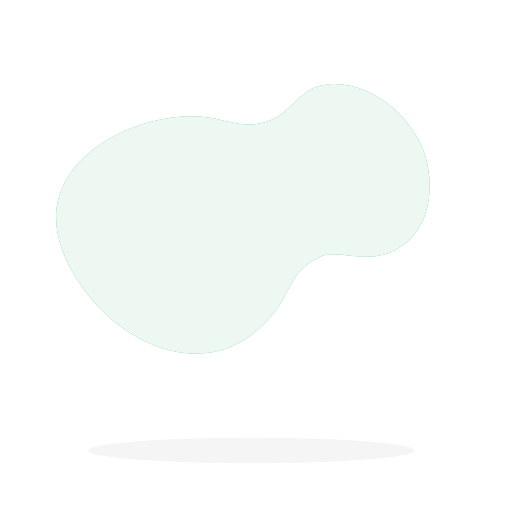
t = 0.00 s
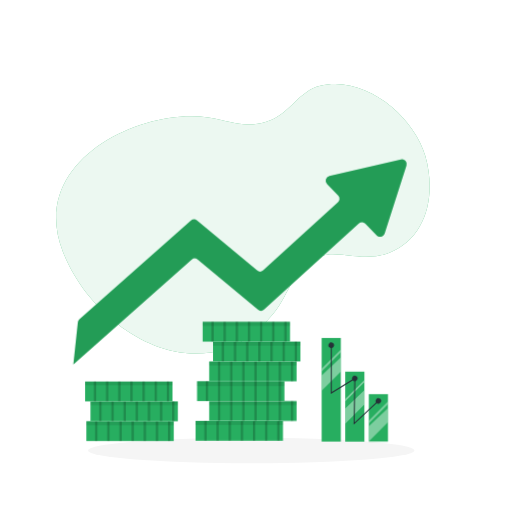
t = 2.00 s
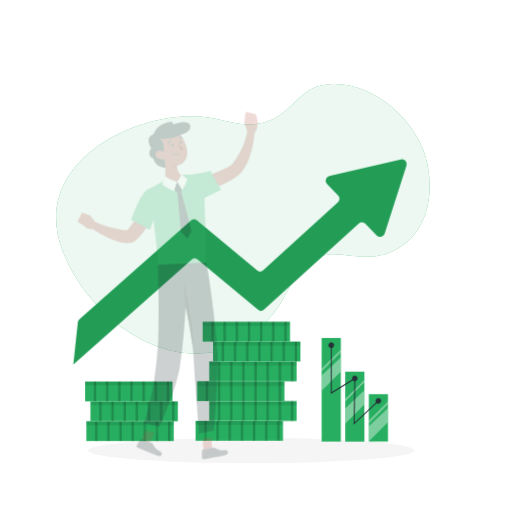
t = 2.25 s
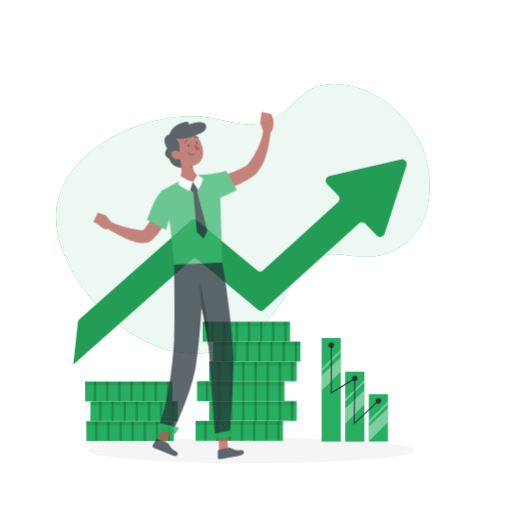
t = 2.50 s
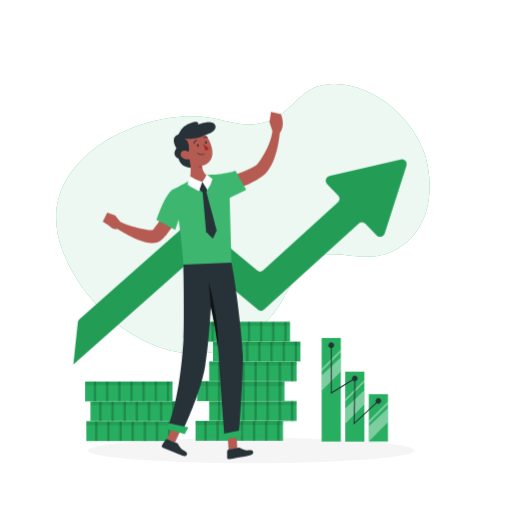
t = 2.75 s
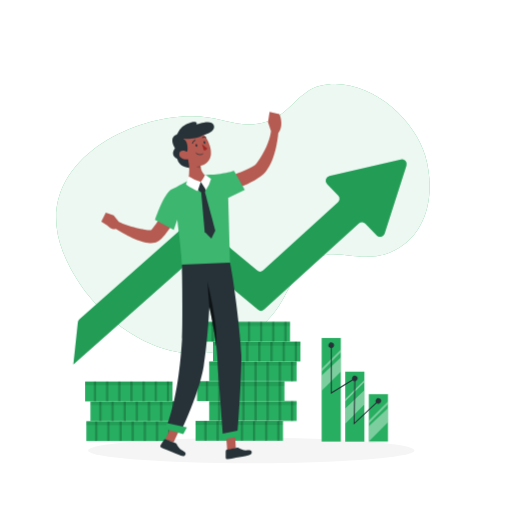
t = 3.00 s

The animated SVG that drew these frames (rendered in a browser with its animation timeline set to each time). Animation: 2 CSS @keyframes rules; one cycle of 3.00 s.

<svg class="animated" id="freepik_stories-revenue" xmlns="http://www.w3.org/2000/svg" viewBox="0 0 500 500" version="1.1" xmlns:xlink="http://www.w3.org/1999/xlink" xmlns:svgjs="http://svgjs.com/svgjs">
  <style>svg#freepik_stories-revenue:not(.animated) .animable {opacity: 0;}svg#freepik_stories-revenue.animated #elrkleolteobj {animation: 1s 1 forwards cubic-bezier(.36,-0.01,.5,1.38) fadeIn;animation-delay: 0s;}svg#freepik_stories-revenue.animated #elw7d32q8li2 {animation: 1s 1 forwards cubic-bezier(.36,-0.01,.5,1.38) fadeIn;animation-delay: 0.010752688172043012s;opacity: 0}svg#freepik_stories-revenue.animated #eluery26894es {animation: 1s 1 forwards cubic-bezier(.36,-0.01,.5,1.38) fadeIn;animation-delay: 0.021505376344086023s;opacity: 0}svg#freepik_stories-revenue.animated #elod7t5yenyje {animation: 1s 1 forwards cubic-bezier(.36,-0.01,.5,1.38) fadeIn;animation-delay: 0.03225806451612903s;opacity: 0}svg#freepik_stories-revenue.animated #el8atont2mih {animation: 1s 1 forwards cubic-bezier(.36,-0.01,.5,1.38) fadeIn;animation-delay: 0.043010752688172046s;opacity: 0}svg#freepik_stories-revenue.animated #el5bb2s33j73c {animation: 1s 1 forwards cubic-bezier(.36,-0.01,.5,1.38) fadeIn;animation-delay: 0.05376344086021506s;opacity: 0}svg#freepik_stories-revenue.animated #el5utcliykrkj {animation: 1s 1 forwards cubic-bezier(.36,-0.01,.5,1.38) fadeIn;animation-delay: 0.06451612903225806s;opacity: 0}svg#freepik_stories-revenue.animated #el9pnw65cqkj {animation: 1s 1 forwards cubic-bezier(.36,-0.01,.5,1.38) fadeIn;animation-delay: 0.07526881720430108s;opacity: 0}svg#freepik_stories-revenue.animated #el9tios4iqeqa {animation: 1s 1 forwards cubic-bezier(.36,-0.01,.5,1.38) fadeIn;animation-delay: 0.08602150537634409s;opacity: 0}svg#freepik_stories-revenue.animated #el0gfzu8y9wa7i {animation: 1s 1 forwards cubic-bezier(.36,-0.01,.5,1.38) fadeIn;animation-delay: 0.09677419354838711s;opacity: 0}svg#freepik_stories-revenue.animated #el2aciu5yy1d7 {animation: 1s 1 forwards cubic-bezier(.36,-0.01,.5,1.38) fadeIn;animation-delay: 0.10752688172043012s;opacity: 0}svg#freepik_stories-revenue.animated #elvny7vy1z9s {animation: 1s 1 forwards cubic-bezier(.36,-0.01,.5,1.38) fadeIn;animation-delay: 0.11827956989247312s;opacity: 0}svg#freepik_stories-revenue.animated #elf9zpgmrgxzh {animation: 1s 1 forwards cubic-bezier(.36,-0.01,.5,1.38) fadeIn;animation-delay: 0.12903225806451613s;opacity: 0}svg#freepik_stories-revenue.animated #el1xuksu4zvx9 {animation: 1s 1 forwards cubic-bezier(.36,-0.01,.5,1.38) fadeIn;animation-delay: 0.13978494623655915s;opacity: 0}svg#freepik_stories-revenue.animated #el3w4xjdeif7f {animation: 1s 1 forwards cubic-bezier(.36,-0.01,.5,1.38) fadeIn;animation-delay: 0.15053763440860216s;opacity: 0}svg#freepik_stories-revenue.animated #elhmxyzygthu8 {animation: 1s 1 forwards cubic-bezier(.36,-0.01,.5,1.38) fadeIn;animation-delay: 0.16129032258064518s;opacity: 0}svg#freepik_stories-revenue.animated #elg6cq9cq8b {animation: 1s 1 forwards cubic-bezier(.36,-0.01,.5,1.38) fadeIn;animation-delay: 0.17204301075268819s;opacity: 0}svg#freepik_stories-revenue.animated #el5iin0eonv7t {animation: 1s 1 forwards cubic-bezier(.36,-0.01,.5,1.38) fadeIn;animation-delay: 0.1827956989247312s;opacity: 0}svg#freepik_stories-revenue.animated #elx88zxpvcq8n {animation: 1s 1 forwards cubic-bezier(.36,-0.01,.5,1.38) fadeIn;animation-delay: 0.19354838709677422s;opacity: 0}svg#freepik_stories-revenue.animated #elq91avi5qhl {animation: 1s 1 forwards cubic-bezier(.36,-0.01,.5,1.38) fadeIn;animation-delay: 0.20430107526881722s;opacity: 0}svg#freepik_stories-revenue.animated #elpqby0qosir {animation: 1s 1 forwards cubic-bezier(.36,-0.01,.5,1.38) fadeIn;animation-delay: 0.21505376344086025s;opacity: 0}svg#freepik_stories-revenue.animated #elxlpf1e7f58h {animation: 1s 1 forwards cubic-bezier(.36,-0.01,.5,1.38) fadeIn;animation-delay: 0.22580645161290325s;opacity: 0}svg#freepik_stories-revenue.animated #el8eq4zbo17w7 {animation: 1s 1 forwards cubic-bezier(.36,-0.01,.5,1.38) fadeIn;animation-delay: 0.23655913978494625s;opacity: 0}svg#freepik_stories-revenue.animated #elllwzd14ju5d {animation: 1s 1 forwards cubic-bezier(.36,-0.01,.5,1.38) fadeIn;animation-delay: 0.24731182795698928s;opacity: 0}svg#freepik_stories-revenue.animated #eltompc3zrlsn {animation: 1s 1 forwards cubic-bezier(.36,-0.01,.5,1.38) fadeIn;animation-delay: 0.25806451612903225s;opacity: 0}svg#freepik_stories-revenue.animated #el07qx6mfy4sft {animation: 1s 1 forwards cubic-bezier(.36,-0.01,.5,1.38) fadeIn;animation-delay: 0.2688172043010753s;opacity: 0}svg#freepik_stories-revenue.animated #elfummfhuqxzv {animation: 1s 1 forwards cubic-bezier(.36,-0.01,.5,1.38) fadeIn;animation-delay: 0.2795698924731183s;opacity: 0}svg#freepik_stories-revenue.animated #elcwcuzwn69lm {animation: 1s 1 forwards cubic-bezier(.36,-0.01,.5,1.38) fadeIn;animation-delay: 0.2903225806451613s;opacity: 0}svg#freepik_stories-revenue.animated #elwyel5ikvmd {animation: 1s 1 forwards cubic-bezier(.36,-0.01,.5,1.38) fadeIn;animation-delay: 0.3010752688172043s;opacity: 0}svg#freepik_stories-revenue.animated #elzrvisb9qqvq {animation: 1s 1 forwards cubic-bezier(.36,-0.01,.5,1.38) fadeIn;animation-delay: 0.3118279569892473s;opacity: 0}svg#freepik_stories-revenue.animated #elu4fgoy77rd {animation: 1s 1 forwards cubic-bezier(.36,-0.01,.5,1.38) fadeIn;animation-delay: 0.32258064516129037s;opacity: 0}svg#freepik_stories-revenue.animated #eluo9iq2fs62 {animation: 1s 1 forwards cubic-bezier(.36,-0.01,.5,1.38) fadeIn;animation-delay: 0.33333333333333337s;opacity: 0}svg#freepik_stories-revenue.animated #elt0ejsc0bbn {animation: 1s 1 forwards cubic-bezier(.36,-0.01,.5,1.38) fadeIn;animation-delay: 0.34408602150537637s;opacity: 0}svg#freepik_stories-revenue.animated #el62qw74zb5ep {animation: 1s 1 forwards cubic-bezier(.36,-0.01,.5,1.38) fadeIn;animation-delay: 0.3548387096774194s;opacity: 0}svg#freepik_stories-revenue.animated #elguio2vqw19v {animation: 1s 1 forwards cubic-bezier(.36,-0.01,.5,1.38) fadeIn;animation-delay: 0.3655913978494624s;opacity: 0}svg#freepik_stories-revenue.animated #elg0zx8z5gegf {animation: 1s 1 forwards cubic-bezier(.36,-0.01,.5,1.38) fadeIn;animation-delay: 0.37634408602150543s;opacity: 0}svg#freepik_stories-revenue.animated #eliu42bihxqga {animation: 1s 1 forwards cubic-bezier(.36,-0.01,.5,1.38) fadeIn;animation-delay: 0.38709677419354843s;opacity: 0}svg#freepik_stories-revenue.animated #elm16eoxkee3q {animation: 1s 1 forwards cubic-bezier(.36,-0.01,.5,1.38) fadeIn;animation-delay: 0.39784946236559143s;opacity: 0}svg#freepik_stories-revenue.animated #elksxwgh7342b {animation: 1s 1 forwards cubic-bezier(.36,-0.01,.5,1.38) fadeIn;animation-delay: 0.40860215053763443s;opacity: 0}svg#freepik_stories-revenue.animated #eliuzo7gxpln {animation: 1s 1 forwards cubic-bezier(.36,-0.01,.5,1.38) fadeIn;animation-delay: 0.41935483870967744s;opacity: 0}svg#freepik_stories-revenue.animated #elldvjnsl642g {animation: 1s 1 forwards cubic-bezier(.36,-0.01,.5,1.38) fadeIn;animation-delay: 0.4301075268817205s;opacity: 0}svg#freepik_stories-revenue.animated #elm603rl88sp {animation: 1s 1 forwards cubic-bezier(.36,-0.01,.5,1.38) fadeIn;animation-delay: 0.4408602150537635s;opacity: 0}svg#freepik_stories-revenue.animated #eljj61r3fhvra {animation: 1s 1 forwards cubic-bezier(.36,-0.01,.5,1.38) fadeIn;animation-delay: 0.4516129032258065s;opacity: 0}svg#freepik_stories-revenue.animated #eln6mfxl82pf {animation: 1s 1 forwards cubic-bezier(.36,-0.01,.5,1.38) fadeIn;animation-delay: 0.4623655913978495s;opacity: 0}svg#freepik_stories-revenue.animated #elvw52twd1aki {animation: 1s 1 forwards cubic-bezier(.36,-0.01,.5,1.38) fadeIn;animation-delay: 0.4731182795698925s;opacity: 0}svg#freepik_stories-revenue.animated #el978mzlccy0p {animation: 1s 1 forwards cubic-bezier(.36,-0.01,.5,1.38) fadeIn;animation-delay: 0.4838709677419355s;opacity: 0}svg#freepik_stories-revenue.animated #elhubl2mhg9rb {animation: 1s 1 forwards cubic-bezier(.36,-0.01,.5,1.38) fadeIn;animation-delay: 0.49462365591397855s;opacity: 0}svg#freepik_stories-revenue.animated #elbgro1hqoa77 {animation: 1s 1 forwards cubic-bezier(.36,-0.01,.5,1.38) fadeIn;animation-delay: 0.5053763440860215s;opacity: 0}svg#freepik_stories-revenue.animated #elbpskuf9nip5 {animation: 1s 1 forwards cubic-bezier(.36,-0.01,.5,1.38) fadeIn;animation-delay: 0.5161290322580645s;opacity: 0}svg#freepik_stories-revenue.animated #elt8wxu3gvb6g {animation: 1s 1 forwards cubic-bezier(.36,-0.01,.5,1.38) fadeIn;animation-delay: 0.5268817204301076s;opacity: 0}svg#freepik_stories-revenue.animated #elt0xk9sczm4h {animation: 1s 1 forwards cubic-bezier(.36,-0.01,.5,1.38) fadeIn;animation-delay: 0.5376344086021506s;opacity: 0}svg#freepik_stories-revenue.animated #eley4i2rpenks {animation: 1s 1 forwards cubic-bezier(.36,-0.01,.5,1.38) fadeIn;animation-delay: 0.5483870967741936s;opacity: 0}svg#freepik_stories-revenue.animated #el92ygp94zn1c {animation: 1s 1 forwards cubic-bezier(.36,-0.01,.5,1.38) fadeIn;animation-delay: 0.5591397849462366s;opacity: 0}svg#freepik_stories-revenue.animated #elssrput5he6l {animation: 1s 1 forwards cubic-bezier(.36,-0.01,.5,1.38) fadeIn;animation-delay: 0.5698924731182796s;opacity: 0}svg#freepik_stories-revenue.animated #eltx1zmqfmtj {animation: 1s 1 forwards cubic-bezier(.36,-0.01,.5,1.38) fadeIn;animation-delay: 0.5806451612903226s;opacity: 0}svg#freepik_stories-revenue.animated #el98ll1g9px3b {animation: 1s 1 forwards cubic-bezier(.36,-0.01,.5,1.38) fadeIn;animation-delay: 0.5913978494623656s;opacity: 0}svg#freepik_stories-revenue.animated #elslzxg89u33 {animation: 1s 1 forwards cubic-bezier(.36,-0.01,.5,1.38) fadeIn;animation-delay: 0.6021505376344086s;opacity: 0}svg#freepik_stories-revenue.animated #ely6ov8p28i5 {animation: 1s 1 forwards cubic-bezier(.36,-0.01,.5,1.38) fadeIn;animation-delay: 0.6129032258064516s;opacity: 0}svg#freepik_stories-revenue.animated #elh587wwuk2sk {animation: 1s 1 forwards cubic-bezier(.36,-0.01,.5,1.38) fadeIn;animation-delay: 0.6236559139784946s;opacity: 0}svg#freepik_stories-revenue.animated #eljab7apedq3g {animation: 1s 1 forwards cubic-bezier(.36,-0.01,.5,1.38) fadeIn;animation-delay: 0.6344086021505377s;opacity: 0}svg#freepik_stories-revenue.animated #elex0m3dwa39d {animation: 1s 1 forwards cubic-bezier(.36,-0.01,.5,1.38) fadeIn;animation-delay: 0.6451612903225807s;opacity: 0}svg#freepik_stories-revenue.animated #elfrih9jv251k {animation: 1s 1 forwards cubic-bezier(.36,-0.01,.5,1.38) fadeIn;animation-delay: 0.6559139784946237s;opacity: 0}svg#freepik_stories-revenue.animated #ellrp89aswlt {animation: 1s 1 forwards cubic-bezier(.36,-0.01,.5,1.38) fadeIn;animation-delay: 0.6666666666666667s;opacity: 0}svg#freepik_stories-revenue.animated #elgl546mcsgnt {animation: 1s 1 forwards cubic-bezier(.36,-0.01,.5,1.38) fadeIn;animation-delay: 0.6774193548387097s;opacity: 0}svg#freepik_stories-revenue.animated #elhytezfjxpse {animation: 1s 1 forwards cubic-bezier(.36,-0.01,.5,1.38) fadeIn;animation-delay: 0.6881720430107527s;opacity: 0}svg#freepik_stories-revenue.animated #el3jgnxiover8 {animation: 1s 1 forwards cubic-bezier(.36,-0.01,.5,1.38) fadeIn;animation-delay: 0.6989247311827957s;opacity: 0}svg#freepik_stories-revenue.animated #elnh7a07wcmvi {animation: 1s 1 forwards cubic-bezier(.36,-0.01,.5,1.38) fadeIn;animation-delay: 0.7096774193548387s;opacity: 0}svg#freepik_stories-revenue.animated #el3h440hvryqd {animation: 1s 1 forwards cubic-bezier(.36,-0.01,.5,1.38) fadeIn;animation-delay: 0.7204301075268817s;opacity: 0}svg#freepik_stories-revenue.animated #el4z1s1lhom9e {animation: 1s 1 forwards cubic-bezier(.36,-0.01,.5,1.38) fadeIn;animation-delay: 0.7311827956989247s;opacity: 0}svg#freepik_stories-revenue.animated #elhagp4glr56i {animation: 1s 1 forwards cubic-bezier(.36,-0.01,.5,1.38) fadeIn;animation-delay: 0.7419354838709677s;opacity: 0}svg#freepik_stories-revenue.animated #elgz0sko2shh9 {animation: 1s 1 forwards cubic-bezier(.36,-0.01,.5,1.38) fadeIn;animation-delay: 0.7526881720430109s;opacity: 0}svg#freepik_stories-revenue.animated #elx27sjzz0kw {animation: 1s 1 forwards cubic-bezier(.36,-0.01,.5,1.38) fadeIn;animation-delay: 0.7634408602150539s;opacity: 0}svg#freepik_stories-revenue.animated #el3lz3p24fo8g {animation: 1s 1 forwards cubic-bezier(.36,-0.01,.5,1.38) fadeIn;animation-delay: 0.7741935483870969s;opacity: 0}svg#freepik_stories-revenue.animated #ely5z4hnt273k {animation: 1s 1 forwards cubic-bezier(.36,-0.01,.5,1.38) fadeIn;animation-delay: 0.7849462365591399s;opacity: 0}svg#freepik_stories-revenue.animated #elxcbryggat1k {animation: 1s 1 forwards cubic-bezier(.36,-0.01,.5,1.38) fadeIn;animation-delay: 0.7956989247311829s;opacity: 0}svg#freepik_stories-revenue.animated #el1f8xxf6pvra {animation: 1s 1 forwards cubic-bezier(.36,-0.01,.5,1.38) fadeIn;animation-delay: 0.8064516129032259s;opacity: 0}svg#freepik_stories-revenue.animated #el0n9l6q89r2g {animation: 1s 1 forwards cubic-bezier(.36,-0.01,.5,1.38) fadeIn;animation-delay: 0.8172043010752689s;opacity: 0}svg#freepik_stories-revenue.animated #el6p0nxgi61k2 {animation: 1s 1 forwards cubic-bezier(.36,-0.01,.5,1.38) fadeIn;animation-delay: 0.8279569892473119s;opacity: 0}svg#freepik_stories-revenue.animated #ela3zqqrxbp4e {animation: 1s 1 forwards cubic-bezier(.36,-0.01,.5,1.38) fadeIn;animation-delay: 0.8387096774193549s;opacity: 0}svg#freepik_stories-revenue.animated #el3l6yqgavkjv {animation: 1s 1 forwards cubic-bezier(.36,-0.01,.5,1.38) fadeIn;animation-delay: 0.8494623655913979s;opacity: 0}svg#freepik_stories-revenue.animated #eljil75rnqqr9 {animation: 1s 1 forwards cubic-bezier(.36,-0.01,.5,1.38) fadeIn;animation-delay: 0.860215053763441s;opacity: 0}svg#freepik_stories-revenue.animated #el9ykpwndrkat {animation: 1s 1 forwards cubic-bezier(.36,-0.01,.5,1.38) fadeIn;animation-delay: 0.870967741935484s;opacity: 0}svg#freepik_stories-revenue.animated #el0phxff1bsaj {animation: 1s 1 forwards cubic-bezier(.36,-0.01,.5,1.38) fadeIn;animation-delay: 0.881720430107527s;opacity: 0}svg#freepik_stories-revenue.animated #el44rp4u9ulj2 {animation: 1s 1 forwards cubic-bezier(.36,-0.01,.5,1.38) fadeIn;animation-delay: 0.89247311827957s;opacity: 0}svg#freepik_stories-revenue.animated #el3a18qv892i6 {animation: 1s 1 forwards cubic-bezier(.36,-0.01,.5,1.38) fadeIn;animation-delay: 0.903225806451613s;opacity: 0}svg#freepik_stories-revenue.animated #el0b5n9643ritq {animation: 1s 1 forwards cubic-bezier(.36,-0.01,.5,1.38) fadeIn;animation-delay: 0.913978494623656s;opacity: 0}svg#freepik_stories-revenue.animated #el16xb1y2xxil {animation: 1s 1 forwards cubic-bezier(.36,-0.01,.5,1.38) fadeIn;animation-delay: 0.924731182795699s;opacity: 0}svg#freepik_stories-revenue.animated #eldtwg4uapop5 {animation: 1s 1 forwards cubic-bezier(.36,-0.01,.5,1.38) fadeIn;animation-delay: 0.935483870967742s;opacity: 0}svg#freepik_stories-revenue.animated #elfpgwbxfe7ci {animation: 1s 1 forwards cubic-bezier(.36,-0.01,.5,1.38) fadeIn;animation-delay: 0.946236559139785s;opacity: 0}svg#freepik_stories-revenue.animated #el2xkgi29ew2k {animation: 1s 1 forwards cubic-bezier(.36,-0.01,.5,1.38) fadeIn;animation-delay: 0.956989247311828s;opacity: 0}svg#freepik_stories-revenue.animated #el8l8s9wwo1cy {animation: 1s 1 forwards cubic-bezier(.36,-0.01,.5,1.38) fadeIn;animation-delay: 0.967741935483871s;opacity: 0}svg#freepik_stories-revenue.animated #el2f6phjgt306 {animation: 1s 1 forwards cubic-bezier(.36,-0.01,.5,1.38) fadeIn;animation-delay: 0.9784946236559141s;opacity: 0}svg#freepik_stories-revenue.animated #elilfe93k144 {animation: 1s 1 forwards cubic-bezier(.36,-0.01,.5,1.38) fadeIn;animation-delay: 0.9892473118279571s;opacity: 0}svg#freepik_stories-revenue.animated #freepik--Money--inject-136 {animation: 1s 1 forwards cubic-bezier(.36,-0.01,.5,1.38) fadeIn;animation-delay: 0s;}svg#freepik_stories-revenue.animated #freepik--Character--inject-136 {animation: 1s 1 forwards cubic-bezier(.36,-0.01,.5,1.38) slideLeft;animation-delay: 2s;opacity: 0}            @keyframes fadeIn {                0% {                    opacity: 0;                }                100% {                    opacity: 1;                }            }                    @keyframes slideLeft {                0% {                    opacity: 0;                    transform: translateX(-30px);                }                100% {                    opacity: 1;                    transform: translateX(0);                }            }        </style><g id="freepik--background-simple--inject-136" class="animable" style="transform-origin: 237.22px 213.706px;"><g id="elblhkjev3dro"><g style="opacity: 0.9; transform-origin: 237.22px 213.706px;" class="animable"><path d="M61.32,245.6c-34.57-89,77.37-140.57,142-130.82,25.67,3.88,36,12,61.35,2.36,18.43-7,27.78-28.58,48.13-33.37,44.63-10.5,91.79,30.79,102.56,68.62,11.18,39.24.45,79.88-34.51,94.18-25.58,10.47-51.71-2.88-66.67,3.58-30.77,13.27-29.38,34.23-47.53,56.58C200,388.77,92.73,326.41,61.32,245.6Z" style="fill: rgb(39, 174, 96); transform-origin: 237.22px 213.706px;" id="ellsge7y11i3k" class="animable"></path></g></g><g id="eltglqqfvfdsn"><g style="opacity: 0.9; transform-origin: 237.22px 213.706px;" class="animable"><path d="M61.32,245.6c-34.57-89,77.37-140.57,142-130.82,25.67,3.88,36,12,61.35,2.36,18.43-7,27.78-28.58,48.13-33.37,44.63-10.5,91.79,30.79,102.56,68.62,11.18,39.24.45,79.88-34.51,94.18-25.58,10.47-51.71-2.88-66.67,3.58-30.77,13.27-29.38,34.23-47.53,56.58C200,388.77,92.73,326.41,61.32,245.6Z" style="fill: rgb(255, 255, 255); transform-origin: 237.22px 213.706px;" id="el0dd5e6qjjc8" class="animable"></path></g></g></g><g id="freepik--Shadow--inject-136" class="animable" style="transform-origin: 245.35px 439.91px;"><ellipse cx="245.35" cy="439.91" rx="159.43" ry="12.46" style="fill: rgb(245, 245, 245); transform-origin: 245.35px 439.91px;" id="el4ligxbcvfsj" class="animable"></ellipse></g><g id="freepik--Money--inject-136" class="animable" style="transform-origin: 234.362px 293.379px;"><path d="M396.91,161.59,375.6,228.07a4.62,4.62,0,0,1-7.73,1.8L356.79,218.4a4.64,4.64,0,0,0-6.44-.21l-92.53,84a4.63,4.63,0,0,1-6.07.13L193,253.47a4.63,4.63,0,0,0-6,.1L71.59,355.85l4.38-41a4.6,4.6,0,0,1,1.53-3l108.91-96.52a4.64,4.64,0,0,1,6-.09L250.92,264a4.63,4.63,0,0,0,6.07-.13l73-66.31a4.62,4.62,0,0,0,.21-6.64L319.3,179.58a4.63,4.63,0,0,1,2.28-7.73l69.88-16.18A4.62,4.62,0,0,1,396.91,161.59Z" style="fill: rgb(39, 174, 96); transform-origin: 234.362px 255.699px;" id="elrkleolteobj" class="animable"></path><g id="elw7d32q8li2"><path d="M396.88,161.7,375.64,228a4.7,4.7,0,0,1-7.85,1.82l-11-11.34a4.71,4.71,0,0,0-6.54-.22l-92.43,83.93a4.68,4.68,0,0,1-3.35,1.22,4.61,4.61,0,0,1-2.82-1.08l-58.62-48.79a4.74,4.74,0,0,0-6.12.09L71.59,355.85l4.57-42.73,110.21-97.67a4.72,4.72,0,0,1,6.12-.09l24.91,20.73L250.87,264a4.72,4.72,0,0,0,6.16-.13L330,197.6a4.68,4.68,0,0,0,.22-6.74l-10.81-11.19a4.7,4.7,0,0,1,2.32-7.84l69.64-16.14A4.7,4.7,0,0,1,396.88,161.7Z" style="opacity: 0.1; transform-origin: 234.346px 255.713px;" class="animable"></path></g><rect x="191" y="411.04" width="85.31" height="19.36" style="fill: rgb(39, 174, 96); transform-origin: 233.655px 420.72px;" id="eluery26894es" class="animable"></rect><g id="elod7t5yenyje"><rect x="199.49" y="411.04" width="2.31" height="19.36" style="opacity: 0.2; transform-origin: 200.645px 420.72px;" class="animable"></rect></g><g id="el8atont2mih"><rect x="211.36" y="411.04" width="2.31" height="19.36" style="opacity: 0.2; transform-origin: 212.515px 420.72px;" class="animable"></rect></g><g id="el5bb2s33j73c"><polygon points="225.53 430.4 223.22 430.4 223.22 411.04 225.53 411.38 225.53 430.4" style="opacity: 0.2; transform-origin: 224.375px 420.72px;" class="animable"></polygon></g><g id="el5utcliykrkj"><rect x="235.09" y="411.04" width="2.31" height="19.36" style="opacity: 0.2; transform-origin: 236.245px 420.72px;" class="animable"></rect></g><g id="el9pnw65cqkj"><rect x="246.96" y="411.04" width="2.31" height="19.36" style="opacity: 0.2; transform-origin: 248.115px 420.72px;" class="animable"></rect></g><g id="el9tios4iqeqa"><rect x="258.82" y="411.04" width="2.31" height="19.36" style="opacity: 0.2; transform-origin: 259.975px 420.72px;" class="animable"></rect></g><g id="el0gfzu8y9wa7i"><rect x="270.69" y="411.04" width="2.31" height="19.36" style="opacity: 0.2; transform-origin: 271.845px 420.72px;" class="animable"></rect></g><g id="el2aciu5yy1d7"><rect x="191" y="411.04" width="85.31" height="3.99" style="opacity: 0.09; transform-origin: 233.655px 413.035px;" class="animable"></rect></g><rect x="204.3" y="391.67" width="85.31" height="19.36" style="fill: rgb(39, 174, 96); transform-origin: 246.955px 401.35px;" id="elvny7vy1z9s" class="animable"></rect><g id="elf9zpgmrgxzh"><rect x="212.79" y="391.67" width="2.31" height="19.36" style="opacity: 0.2; transform-origin: 213.945px 401.35px;" class="animable"></rect></g><g id="el1xuksu4zvx9"><rect x="224.66" y="391.67" width="2.31" height="19.36" style="opacity: 0.2; transform-origin: 225.815px 401.35px;" class="animable"></rect></g><g id="el3w4xjdeif7f"><rect x="236.53" y="391.67" width="2.31" height="19.36" style="opacity: 0.2; transform-origin: 237.685px 401.35px;" class="animable"></rect></g><g id="elhmxyzygthu8"><rect x="248.39" y="391.67" width="2.31" height="19.36" style="opacity: 0.2; transform-origin: 249.545px 401.35px;" class="animable"></rect></g><g id="elg6cq9cq8b"><rect x="260.26" y="391.67" width="2.31" height="19.36" style="opacity: 0.2; transform-origin: 261.415px 401.35px;" class="animable"></rect></g><g id="el5iin0eonv7t"><rect x="272.12" y="391.67" width="2.31" height="19.36" style="opacity: 0.2; transform-origin: 273.275px 401.35px;" class="animable"></rect></g><g id="elx88zxpvcq8n"><rect x="283.99" y="391.67" width="2.31" height="19.36" style="opacity: 0.2; transform-origin: 285.145px 401.35px;" class="animable"></rect></g><g id="elq91avi5qhl"><rect x="204.3" y="391.67" width="85.31" height="3.99" style="opacity: 0.09; transform-origin: 246.955px 393.665px;" class="animable"></rect></g><rect x="192.44" y="372.31" width="85.31" height="19.36" style="fill: rgb(39, 174, 96); transform-origin: 235.095px 381.99px;" id="elpqby0qosir" class="animable"></rect><g id="elxlpf1e7f58h"><rect x="200.93" y="372.31" width="2.31" height="19.36" style="opacity: 0.2; transform-origin: 202.085px 381.99px;" class="animable"></rect></g><g id="el8eq4zbo17w7"><polygon points="215.1 391.68 212.79 391.68 212.79 372.33 215.1 372.31 215.1 391.68" style="opacity: 0.2; transform-origin: 213.945px 381.995px;" class="animable"></polygon></g><g id="elllwzd14ju5d"><rect x="224.66" y="372.31" width="2.31" height="19.36" style="opacity: 0.2; transform-origin: 225.815px 381.99px;" class="animable"></rect></g><g id="eltompc3zrlsn"><rect x="236.53" y="372.31" width="2.31" height="19.36" style="opacity: 0.2; transform-origin: 237.685px 381.99px;" class="animable"></rect></g><g id="el07qx6mfy4sft"><polygon points="250.7 391.68 248.39 391.68 248.39 372.31 250.7 372.33 250.7 391.68" style="opacity: 0.2; transform-origin: 249.545px 381.995px;" class="animable"></polygon></g><g id="elfummfhuqxzv"><rect x="260.26" y="372.31" width="2.31" height="19.36" style="opacity: 0.2; transform-origin: 261.415px 381.99px;" class="animable"></rect></g><g id="elcwcuzwn69lm"><rect x="272.12" y="372.31" width="2.31" height="19.36" style="opacity: 0.2; transform-origin: 273.275px 381.99px;" class="animable"></rect></g><g id="elwyel5ikvmd"><rect x="192.44" y="372.31" width="85.31" height="4.77" style="opacity: 0.09; transform-origin: 235.095px 374.695px;" class="animable"></rect></g><rect x="204.3" y="352.96" width="85.31" height="19.36" style="fill: rgb(39, 174, 96); transform-origin: 246.955px 362.64px;" id="elzrvisb9qqvq" class="animable"></rect><g id="elu4fgoy77rd"><rect x="212.79" y="352.96" width="2.31" height="19.36" style="opacity: 0.2; transform-origin: 213.945px 362.64px;" class="animable"></rect></g><g id="eluo9iq2fs62"><rect x="224.66" y="352.96" width="2.31" height="19.36" style="opacity: 0.2; transform-origin: 225.815px 362.64px;" class="animable"></rect></g><g id="elt0ejsc0bbn"><rect x="236.53" y="352.96" width="2.31" height="19.36" style="opacity: 0.2; transform-origin: 237.685px 362.64px;" class="animable"></rect></g><g id="el62qw74zb5ep"><rect x="248.39" y="352.96" width="2.31" height="19.36" style="opacity: 0.2; transform-origin: 249.545px 362.64px;" class="animable"></rect></g><g id="elguio2vqw19v"><rect x="260.26" y="352.96" width="2.31" height="19.36" style="opacity: 0.2; transform-origin: 261.415px 362.64px;" class="animable"></rect></g><g id="elg0zx8z5gegf"><polygon points="274.43 372.31 272.12 372.33 272.12 352.96 274.43 353.31 274.43 372.31" style="opacity: 0.2; transform-origin: 273.275px 362.645px;" class="animable"></polygon></g><g id="eliu42bihxqga"><rect x="283.99" y="352.96" width="2.31" height="19.36" style="opacity: 0.2; transform-origin: 285.145px 362.64px;" class="animable"></rect></g><g id="elm16eoxkee3q"><rect x="204.3" y="352.96" width="85.31" height="3.99" style="opacity: 0.09; transform-origin: 246.955px 354.955px;" class="animable"></rect></g><rect x="208.05" y="333.6" width="85.31" height="19.36" style="fill: rgb(39, 174, 96); transform-origin: 250.705px 343.28px;" id="elksxwgh7342b" class="animable"></rect><g id="eliuzo7gxpln"><rect x="216.54" y="333.6" width="2.31" height="19.36" style="opacity: 0.2; transform-origin: 217.695px 343.28px;" class="animable"></rect></g><g id="elldvjnsl642g"><rect x="228.4" y="333.6" width="2.31" height="19.36" style="opacity: 0.2; transform-origin: 229.555px 343.28px;" class="animable"></rect></g><g id="elm603rl88sp"><rect x="240.27" y="333.6" width="2.31" height="19.36" style="opacity: 0.2; transform-origin: 241.425px 343.28px;" class="animable"></rect></g><g id="eljj61r3fhvra"><rect x="252.14" y="333.6" width="2.31" height="19.36" style="opacity: 0.2; transform-origin: 253.295px 343.28px;" class="animable"></rect></g><g id="eln6mfxl82pf"><rect x="264" y="333.6" width="2.31" height="19.36" style="opacity: 0.2; transform-origin: 265.155px 343.28px;" class="animable"></rect></g><g id="elvw52twd1aki"><rect x="275.87" y="333.6" width="2.31" height="19.36" style="opacity: 0.2; transform-origin: 277.025px 343.28px;" class="animable"></rect></g><g id="el978mzlccy0p"><rect x="287.73" y="333.6" width="2.31" height="19.36" style="opacity: 0.2; transform-origin: 288.885px 343.28px;" class="animable"></rect></g><g id="elhubl2mhg9rb"><rect x="208.05" y="333.6" width="85.31" height="3.99" style="opacity: 0.09; transform-origin: 250.705px 335.595px;" class="animable"></rect></g><rect x="197.9" y="314.24" width="85.31" height="19.36" style="fill: rgb(39, 174, 96); transform-origin: 240.555px 323.92px;" id="elbgro1hqoa77" class="animable"></rect><g id="elbpskuf9nip5"><rect x="206.39" y="314.24" width="2.31" height="19.36" style="opacity: 0.2; transform-origin: 207.545px 323.92px;" class="animable"></rect></g><g id="elt8wxu3gvb6g"><rect x="218.26" y="314.24" width="2.31" height="19.36" style="opacity: 0.2; transform-origin: 219.415px 323.92px;" class="animable"></rect></g><g id="elt0xk9sczm4h"><rect x="230.12" y="314.24" width="2.31" height="19.36" style="opacity: 0.2; transform-origin: 231.275px 323.92px;" class="animable"></rect></g><g id="eley4i2rpenks"><rect x="241.99" y="314.24" width="2.31" height="19.36" style="opacity: 0.2; transform-origin: 243.145px 323.92px;" class="animable"></rect></g><g id="el92ygp94zn1c"><rect x="253.85" y="314.24" width="2.31" height="19.36" style="opacity: 0.2; transform-origin: 255.005px 323.92px;" class="animable"></rect></g><g id="elssrput5he6l"><rect x="265.72" y="314.24" width="2.31" height="19.36" style="opacity: 0.2; transform-origin: 266.875px 323.92px;" class="animable"></rect></g><g id="eltx1zmqfmtj"><rect x="277.59" y="314.24" width="2.31" height="19.36" style="opacity: 0.2; transform-origin: 278.745px 323.92px;" class="animable"></rect></g><g id="el98ll1g9px3b"><rect x="197.9" y="314.24" width="85.31" height="3.99" style="opacity: 0.09; transform-origin: 240.555px 316.235px;" class="animable"></rect></g><rect x="84.33" y="411.33" width="85.31" height="19.36" style="fill: rgb(39, 174, 96); transform-origin: 126.985px 421.01px;" id="elslzxg89u33" class="animable"></rect><g id="ely6ov8p28i5"><rect x="92.82" y="411.33" width="2.31" height="19.36" style="opacity: 0.2; transform-origin: 93.975px 421.01px;" class="animable"></rect></g><g id="elh587wwuk2sk"><rect x="104.69" y="411.33" width="2.31" height="19.36" style="opacity: 0.2; transform-origin: 105.845px 421.01px;" class="animable"></rect></g><g id="eljab7apedq3g"><rect x="116.56" y="411.33" width="2.31" height="19.36" style="opacity: 0.2; transform-origin: 117.715px 421.01px;" class="animable"></rect></g><g id="elex0m3dwa39d"><rect x="128.42" y="411.33" width="2.31" height="19.36" style="opacity: 0.2; transform-origin: 129.575px 421.01px;" class="animable"></rect></g><g id="elfrih9jv251k"><rect x="140.29" y="411.33" width="2.31" height="19.36" style="opacity: 0.2; transform-origin: 141.445px 421.01px;" class="animable"></rect></g><g id="ellrp89aswlt"><rect x="152.15" y="411.33" width="2.31" height="19.36" style="opacity: 0.2; transform-origin: 153.305px 421.01px;" class="animable"></rect></g><g id="elgl546mcsgnt"><rect x="164.02" y="411.33" width="2.31" height="19.36" style="opacity: 0.2; transform-origin: 165.175px 421.01px;" class="animable"></rect></g><g id="elhytezfjxpse"><rect x="84.33" y="411.33" width="85.31" height="3.99" style="opacity: 0.09; transform-origin: 126.985px 413.325px;" class="animable"></rect></g><rect x="88.36" y="391.97" width="85.31" height="19.36" style="fill: rgb(39, 174, 96); transform-origin: 131.015px 401.65px;" id="el3jgnxiover8" class="animable"></rect><g id="elnh7a07wcmvi"><rect x="96.85" y="391.97" width="2.31" height="19.36" style="opacity: 0.2; transform-origin: 98.005px 401.65px;" class="animable"></rect></g><g id="el3h440hvryqd"><rect x="108.72" y="391.97" width="2.31" height="19.36" style="opacity: 0.2; transform-origin: 109.875px 401.65px;" class="animable"></rect></g><g id="el4z1s1lhom9e"><rect x="120.58" y="391.97" width="2.31" height="19.36" style="opacity: 0.2; transform-origin: 121.735px 401.65px;" class="animable"></rect></g><g id="elhagp4glr56i"><rect x="132.45" y="391.97" width="2.31" height="19.36" style="opacity: 0.2; transform-origin: 133.605px 401.65px;" class="animable"></rect></g><g id="elgz0sko2shh9"><rect x="144.31" y="391.97" width="2.31" height="19.36" style="opacity: 0.2; transform-origin: 145.465px 401.65px;" class="animable"></rect></g><g id="elx27sjzz0kw"><rect x="156.18" y="391.97" width="2.31" height="19.36" style="opacity: 0.2; transform-origin: 157.335px 401.65px;" class="animable"></rect></g><g id="el3lz3p24fo8g"><rect x="168.05" y="391.97" width="2.31" height="19.36" style="opacity: 0.2; transform-origin: 169.205px 401.65px;" class="animable"></rect></g><g id="ely5z4hnt273k"><rect x="88.36" y="391.97" width="85.31" height="3.65" style="opacity: 0.09; transform-origin: 131.015px 393.795px;" class="animable"></rect></g><rect x="83.13" y="372.6" width="85.31" height="19.36" style="fill: rgb(39, 174, 96); transform-origin: 125.785px 382.28px;" id="elxcbryggat1k" class="animable"></rect><g id="el1f8xxf6pvra"><rect x="91.62" y="372.6" width="2.31" height="19.36" style="opacity: 0.2; transform-origin: 92.775px 382.28px;" class="animable"></rect></g><g id="el0n9l6q89r2g"><rect x="103.49" y="372.6" width="2.31" height="19.36" style="opacity: 0.2; transform-origin: 104.645px 382.28px;" class="animable"></rect></g><g id="el6p0nxgi61k2"><rect x="115.35" y="372.6" width="2.31" height="19.36" style="opacity: 0.2; transform-origin: 116.505px 382.28px;" class="animable"></rect></g><g id="ela3zqqrxbp4e"><rect x="127.22" y="372.6" width="2.31" height="19.36" style="opacity: 0.2; transform-origin: 128.375px 382.28px;" class="animable"></rect></g><g id="el3l6yqgavkjv"><rect x="139.09" y="372.6" width="2.31" height="19.36" style="opacity: 0.2; transform-origin: 140.245px 382.28px;" class="animable"></rect></g><g id="eljil75rnqqr9"><rect x="150.95" y="372.6" width="2.31" height="19.36" style="opacity: 0.2; transform-origin: 152.105px 382.28px;" class="animable"></rect></g><g id="el9ykpwndrkat"><rect x="162.82" y="372.6" width="2.31" height="19.36" style="opacity: 0.2; transform-origin: 163.975px 382.28px;" class="animable"></rect></g><g id="el0phxff1bsaj"><rect x="83.13" y="372.6" width="85.31" height="3.65" style="opacity: 0.09; transform-origin: 125.785px 374.425px;" class="animable"></rect></g><rect x="337.15" y="362.89" width="18.69" height="68.32" style="fill: rgb(39, 174, 96); transform-origin: 346.495px 397.05px;" id="el44rp4u9ulj2" class="animable"></rect><g id="el3a18qv892i6"><g style="opacity: 0.4; transform-origin: 346.495px 392.28px;" class="animable"><polygon points="355.84 381.07 355.84 394.96 337.15 413.65 337.15 398.71 355.84 381.07" style="fill: rgb(255, 255, 255); transform-origin: 346.495px 397.36px;" id="el7ytlw9a9uod" class="animable"></polygon><polygon points="355.84 370.91 355.84 373.27 337.15 391.97 337.15 389.61 355.84 370.91" style="fill: rgb(255, 255, 255); transform-origin: 346.495px 381.44px;" id="eli9q65jtnnk" class="animable"></polygon></g></g><rect x="360.16" y="384.9" width="18.69" height="46.31" style="fill: rgb(39, 174, 96); transform-origin: 369.505px 408.055px;" id="el0b5n9643ritq" class="animable"></rect><g id="el16xb1y2xxil"><g style="opacity: 0.4; transform-origin: 369.505px 411.525px;" class="animable"><polygon points="378.85 398.55 378.85 412.3 360.16 430.98 360.16 416.2 378.85 398.55" style="fill: rgb(255, 255, 255); transform-origin: 369.505px 414.765px;" id="el18cyn73cbmy" class="animable"></polygon><polygon points="378.85 392.07 378.85 394.71 360.16 413.41 360.16 410.75 378.85 392.07" style="fill: rgb(255, 255, 255); transform-origin: 369.505px 402.74px;" id="elunohuo3dv99" class="animable"></polygon></g></g><rect x="314.13" y="330.06" width="18.69" height="101.15" style="fill: rgb(39, 174, 96); transform-origin: 323.475px 380.635px;" id="eldtwg4uapop5" class="animable"></rect><g id="elfpgwbxfe7ci"><g style="opacity: 0.4; transform-origin: 323.48px 361.505px;" class="animable"><polygon points="332.83 349.05 332.83 362.87 314.13 381.56 314.13 366.7 332.83 349.05" style="fill: rgb(255, 255, 255); transform-origin: 323.48px 365.305px;" id="elyoqdi5in8vd" class="animable"></polygon><polygon points="332.83 341.45 332.83 344.03 314.13 362.74 314.13 360.14 332.83 341.45" style="fill: rgb(255, 255, 255); transform-origin: 323.48px 352.095px;" id="el2dbdm70wwyc" class="animable"></polygon></g></g><path d="M325.75,338.52a2.68,2.68,0,1,1-.85-3.69A2.69,2.69,0,0,1,325.75,338.52Z" style="fill: rgb(38, 50, 56); transform-origin: 323.475px 337.101px;" id="el2xkgi29ew2k" class="animable"></path><path d="M348.76,371a2.67,2.67,0,1,1-.85-3.69A2.67,2.67,0,0,1,348.76,371Z" style="fill: rgb(38, 50, 56); transform-origin: 346.5px 369.578px;" id="el8l8s9wwo1cy" class="animable"></path><path d="M371.77,393a2.67,2.67,0,1,1-.85-3.68A2.66,2.66,0,0,1,371.77,393Z" style="fill: rgb(38, 50, 56); transform-origin: 369.508px 391.585px;" id="el2f6phjgt306" class="animable"></path><polyline points="369.51 391.56 345.79 413.65 346.49 369.58 323.48 383.81 323.48 337.1" style="fill: none; stroke: rgb(38, 50, 56); stroke-miterlimit: 10; transform-origin: 346.495px 375.375px;" id="elilfe93k144" class="animable"></polyline></g><g id="freepik--Character--inject-136" class="animable animator-active" style="transform-origin: 186.841px 278.782px;"><path d="M155.42,214.28s-6.37,9.4-7.86,10.37-21.6-2.85-31.47-8L111,210.27l-7.68-2.7-4.41,8.76,6.09,4s3.9,4.49,8.27,3.24c0,0,15.72,10.26,27,12.88s13.89-.41,17.18-3.09,12-15.39,12-15.39Z" style="fill: rgb(181, 91, 82); transform-origin: 134.18px 222.512px;" id="elk7bj5yncyp" class="animable"></path><path d="M215.87,174.74s25.16-7.68,33.68-14.05c0,0,12.93-15.82,15.08-32.71l-2.91-8.79,1.54-10,9.58,2.14s5,10.52-1.09,18.76c0,0-1.63,24.48-12,37.24s-42.81,21.29-42.81,21.29Z" style="fill: rgb(181, 91, 82); transform-origin: 245.321px 148.905px;" id="elxi71icuuwxr" class="animable"></path><path d="M224.89,267.19l-2.06-74L239,185.46l-10.39-18.54s-12.61,3.7-23.53,3.7c-14.51,0-29.11,11-37,14.12s-16.65,29.95-16.65,29.95l18.24,9.77,3.42-10.06s4.91,37.18,4.93,53.49Z" style="fill: rgb(39, 174, 96); transform-origin: 195.215px 217.405px;" id="elt8czsve0ch" class="animable"></path><g id="el582hb4xppkc"><path d="M224.89,267.19l-2.06-74L239,185.46l-10.39-18.54s-12.61,3.7-23.53,3.7c-14.51,0-29.11,11-37,14.12s-16.65,29.95-16.65,29.95l18.24,9.77,3.42-10.06s4.91,37.18,4.93,53.49Z" style="fill: rgb(255, 255, 255); opacity: 0.1; transform-origin: 195.215px 217.405px;" class="animable"></path></g><path d="M188,163.87s-12.63,1.32-14.92-8.73c0,0-7.54-3-2.18-10.44,0,0-6.94-10.33,1.92-13.4a19.84,19.84,0,0,1,13.86-11.72c7.17-1.76,5.14,2.09,5.14,2.09s14.87-5.75,17,.66-9.45,9.25-9.45,9.25Z" style="fill: rgb(38, 50, 56); transform-origin: 188.698px 141.523px;" id="elxlik6pmscth" class="animable"></path><path d="M195.86,162a14.89,14.89,0,0,0,.22,1.79c.51,3,2.57,7.78,7.57,9.36,0,0,.69,5.34-7.57,4.42s-12.19-2.39-12.19-2.39a47.84,47.84,0,0,0-.24-19.54s-4.66.78-7.29-1.88-1.68-9.39,6.55-5.58c0,0,1.78-9.81-4-12.76,0,0,11.32,1.64,20.37-3.87,0,0,7.81,10,6.72,19.55S195.86,162,195.86,162Z" style="fill: rgb(181, 91, 82); transform-origin: 190.58px 154.613px;" id="el7gpldqfw44" class="animable"></path><path d="M197.87,150.47s-2.94,1.91-6.29-.85" style="fill: none; stroke: rgb(38, 50, 56); stroke-linecap: round; stroke-linejoin: round; stroke-width: 0.722314px; transform-origin: 194.725px 150.367px;" id="elgrqju2h80th" class="animable"></path><path d="M191,142.22c.18.73.69,1.23,1.14,1.12s.67-.79.49-1.52-.69-1.24-1.14-1.13S190.77,141.49,191,142.22Z" style="fill: rgb(38, 50, 56); transform-origin: 191.805px 142.015px;" id="elllxpwjjlpu" class="animable"></path><path d="M198.85,139.29c.18.74.69,1.24,1.14,1.13s.67-.8.49-1.53-.69-1.23-1.14-1.12S198.67,138.56,198.85,139.29Z" style="fill: rgb(38, 50, 56); transform-origin: 199.665px 139.095px;" id="elv9klbgyk7p" class="animable"></path><path d="M190.48,136.91a3.47,3.47,0,0,0-2.53,3" style="fill: none; stroke: rgb(38, 50, 56); stroke-linecap: round; stroke-linejoin: round; stroke-width: 0.963085px; transform-origin: 189.215px 138.41px;" id="eleg5sk5q2gw" class="animable"></path><path d="M201.15,134.37s-1.78-1.33-3.35-.19" style="fill: none; stroke: rgb(38, 50, 56); stroke-linecap: round; stroke-linejoin: round; stroke-width: 0.963085px; transform-origin: 199.475px 134.044px;" id="elmcdclnf6rbi" class="animable"></path><path d="M199.08,146.75l-1.86-6.13,5.24,4.36A3.08,3.08,0,0,1,199.08,146.75Z" style="fill: rgb(160, 39, 36); transform-origin: 199.84px 143.711px;" id="elotnxyai6grl" class="animable"></path><g id="eln43g7f3sp8"><path d="M196.08,163.82a5.38,5.38,0,0,1-4.31-1.08c1.53-.16,4.09-.71,4.09-.71A14.89,14.89,0,0,0,196.08,163.82Z" style="opacity: 0.19; transform-origin: 193.925px 162.969px;" class="animable"></path></g><path d="M200.52,177.71l-.05,9.58-4.7.43s-3.59-3.52-3.82-5.36S197.12,175.69,200.52,177.71Z" style="fill: rgb(38, 50, 56); transform-origin: 196.231px 182.473px;" id="elivf9nc7dv9m" class="animable"></path><path d="M199.79,186.31s7.06,26,10.45,39L206.38,233l-6.5-6.49-3.51-39.77Z" style="fill: rgb(38, 50, 56); transform-origin: 203.305px 209.655px;" id="elzc3lfmp2o89" class="animable"></path><path d="M232.08,422l-14.32,2.25s-4.41-54.71-5.54-75.23c-.19-3.55-.55-7.33-1-11.17h0c-2.22-18.42-6.76-38.11-6.76-38.11s-1.48,32.85-5.58,58-21.45,62-21.45,62l-13.62-6.27c10.64-30.44,13.08-68.35,14-82.53s-.12-72.5-.12-72.5l46.9-2.05c4.53,22.08,10.42,72.55,11.07,90S232.08,422,232.08,422Z" style="fill: rgb(38, 50, 56); transform-origin: 199.769px 340.32px;" id="elz0bd5616ky7" class="animable"></path><polygon points="229.54 426.16 230.3 437.66 221.83 439.57 220.94 426.71 229.54 426.16" style="fill: rgb(181, 91, 82); transform-origin: 225.62px 432.865px;" id="ellmkk6hkf2j" class="animable"></polygon><polygon points="234.36 420.12 216.23 423.63 217.12 429.26 234.02 426.19 234.36 420.12" style="fill: rgb(39, 174, 96); transform-origin: 225.295px 424.69px;" id="elemnh125wiop" class="animable"></polygon><polygon points="174.5 421.31 169.5 431.97 161.45 428.86 166.82 417.75 174.5 421.31" style="fill: rgb(181, 91, 82); transform-origin: 167.975px 424.86px;" id="el5993024q9au" class="animable"></polygon><path d="M162,429l9.44,3.72a1.8,1.8,0,0,1,.95.85c.72,1.39,2.69,4.8,5.05,6.1,3,1.66,4.59,2.82,3.51,4.54s-2.72,1.13-4.4.69c-1.37-.36-14.28-5.77-19-7.77a1.61,1.61,0,0,1-.73-2.35l3.27-5.14A1.62,1.62,0,0,1,162,429Z" style="fill: rgb(38, 50, 56); transform-origin: 168.928px 437.134px;" id="eltnbbg5acxyq" class="animable"></path><path d="M221.65,439.13l10-2a1.82,1.82,0,0,1,1.25.21c1.36.77,4.85,2.59,7.54,2.42,3.41-.22,5.38-.1,5.4,1.93s-1.68,2.42-3.34,2.95c-1.34.43-15.13,2.83-20.22,3.71a1.6,1.6,0,0,1-1.88-1.58l0-6.1A1.62,1.62,0,0,1,221.65,439.13Z" style="fill: rgb(38, 50, 56); transform-origin: 233.12px 442.736px;" id="elpevdjnr452" class="animable"></path><polygon points="182.51 417.41 163.08 413.24 161.37 418.87 179 424.05 182.51 417.41" style="fill: rgb(39, 174, 96); transform-origin: 171.94px 418.645px;" id="el84qul87c77" class="animable"></polygon><g id="el9s3j7kkh6o"><path d="M211.21,338c-2.22-18.41-6.76-38.11-6.76-38.11l-1.92-24.51S213.37,317.72,211.21,338Z" style="opacity: 0.61; transform-origin: 207.012px 306.69px;" class="animable"></path></g><path d="M184.39,172.26a37.36,37.36,0,0,0,11.69,5.34L193,186.67s-7.53-3.46-11.35-6.59Z" style="fill: rgb(255, 255, 255); transform-origin: 188.865px 179.465px;" id="elbd934dva4xn" class="animable"></path><path d="M196.08,177.6l5.07,7.86a30.82,30.82,0,0,0,4.95-10.7l-5.7-4.14S198,175.86,196.08,177.6Z" style="fill: rgb(255, 255, 255); transform-origin: 201.09px 178.04px;" id="elr1169xwg6vm" class="animable"></path></g><defs>     <filter id="active" height="200%">         <feMorphology in="SourceAlpha" result="DILATED" operator="dilate" radius="2"></feMorphology>                <feFlood flood-color="#32DFEC" flood-opacity="1" result="PINK"></feFlood>        <feComposite in="PINK" in2="DILATED" operator="in" result="OUTLINE"></feComposite>        <feMerge>            <feMergeNode in="OUTLINE"></feMergeNode>            <feMergeNode in="SourceGraphic"></feMergeNode>        </feMerge>    </filter>    <filter id="hover" height="200%">        <feMorphology in="SourceAlpha" result="DILATED" operator="dilate" radius="2"></feMorphology>                <feFlood flood-color="#ff0000" flood-opacity="0.5" result="PINK"></feFlood>        <feComposite in="PINK" in2="DILATED" operator="in" result="OUTLINE"></feComposite>        <feMerge>            <feMergeNode in="OUTLINE"></feMergeNode>            <feMergeNode in="SourceGraphic"></feMergeNode>        </feMerge>            <feColorMatrix type="matrix" values="0   0   0   0   0                0   1   0   0   0                0   0   0   0   0                0   0   0   1   0 "></feColorMatrix>    </filter></defs>
</svg>